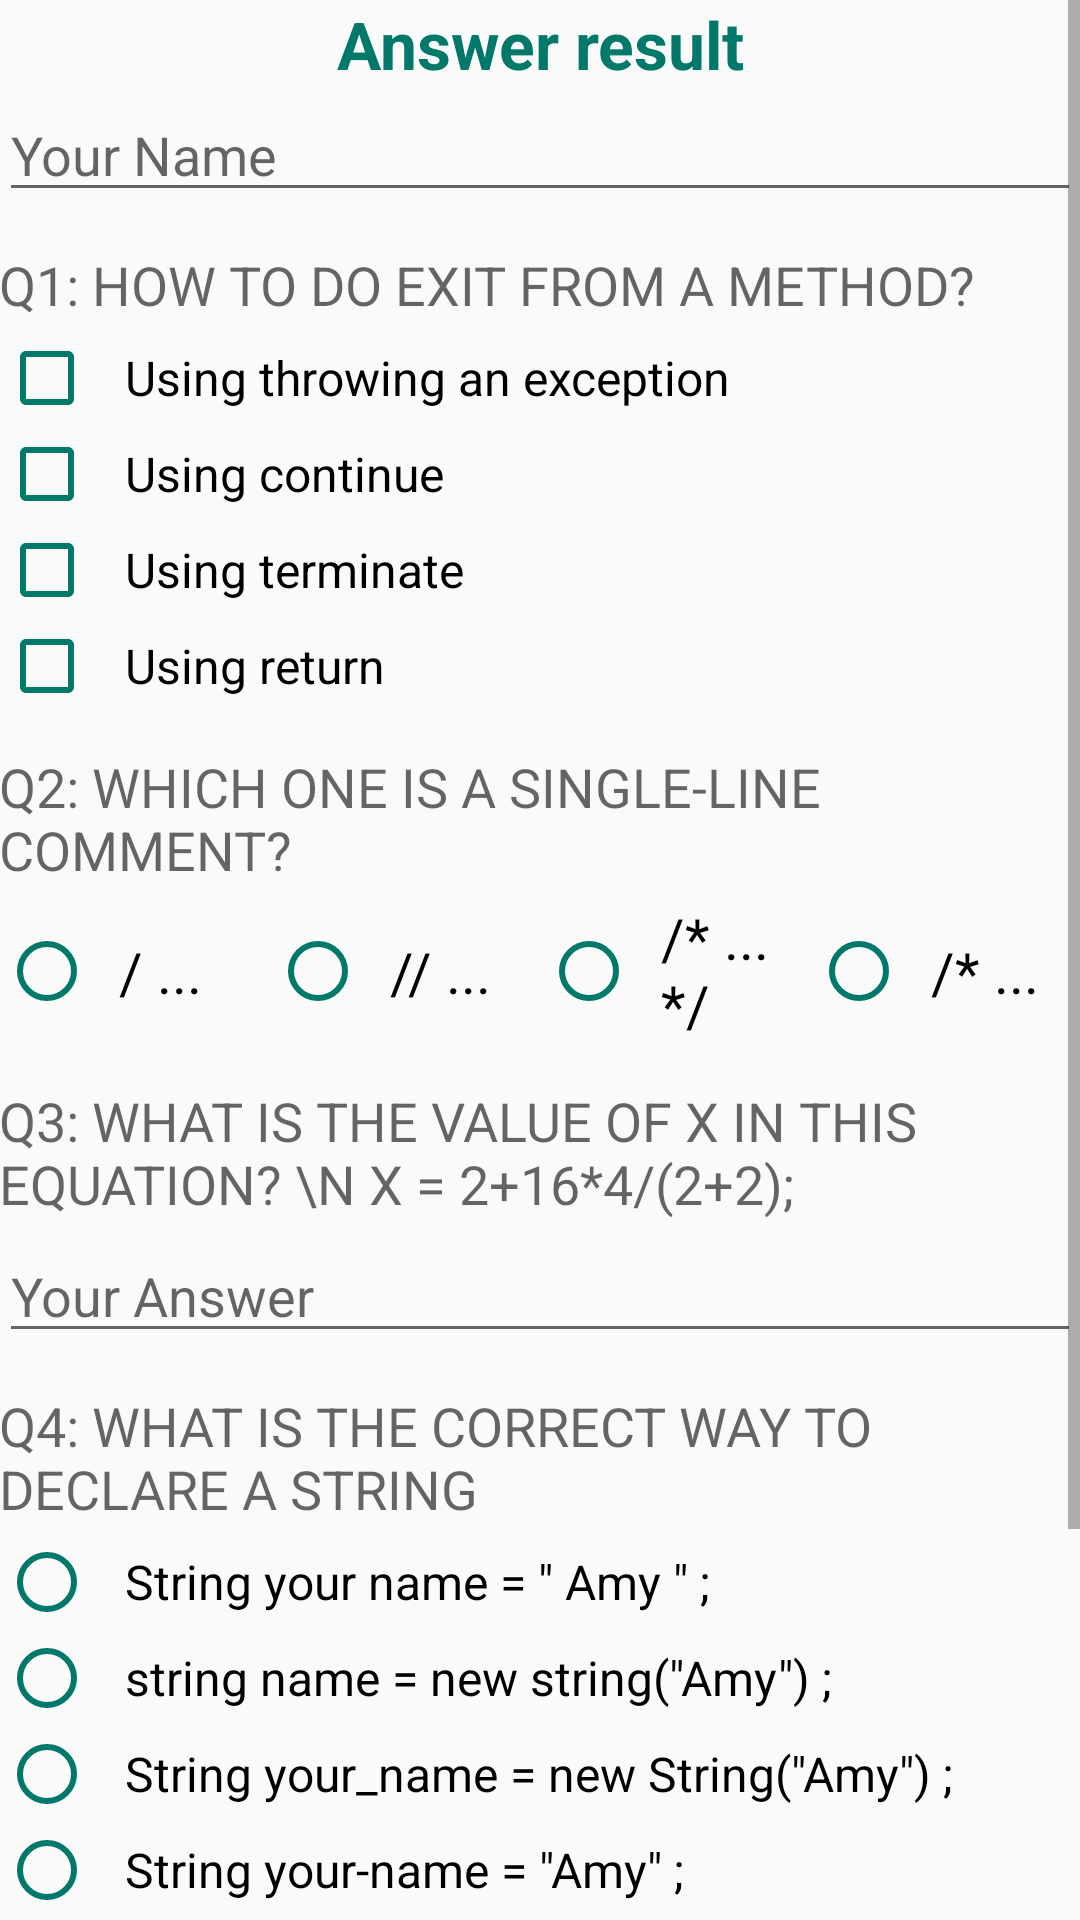

Here is an Android app screen rendered from its layout file. Give the layout XML and the strings, colors and styles it references.
<!-- AndroidManifest.xml: application theme AppTheme -->
<!-- res/layout/activity_main.xml -->
<?xml version="1.0" encoding="utf-8"?>
<ScrollView xmlns:android="http://schemas.android.com/apk/res/android"
    xmlns:tools="http://schemas.android.com/tools"
    android:layout_width="match_parent"
    android:layout_height="wrap_content"
    android:scrollbars="vertical"
    tools:context=".MainActivity"
    >

    <RelativeLayout
        android:layout_width="match_parent"
        android:layout_height="wrap_content">

        <LinearLayout
            android:layout_width="match_parent"
            android:layout_height="wrap_content"
            android:orientation="vertical"
            android:paddingBottom="@dimen/activity_vertical_margin"
            android:paddingLeft="@dimen/activity_horizontal_margin"
            android:paddingRight="@dimen/activity_horizontal_margin"
            android:paddingTop="@dimen/activity_vertical_margin"
            android:layout_marginBottom="40dp">

            <TextView
                android:id="@+id/answer_result"
                style="@style/AnswerResultFiled"
                android:text="Answer result" />

            <EditText
                android:id="@+id/name_field"
                android:layout_width="match_parent"
                android:layout_height="wrap_content"
                android:hint="@string/name"
                android:inputType="textCapWords" />

            <TextView
                style="@style/HeaderTextStyle"
                android:text="Q1: How to do exit from a method?"/>

            <CheckBox
                android:id="@+id/an1_q1"
                style="@style/AnswerStyle"
                android:text="Using throwing an exception" />

            <CheckBox
                android:id="@+id/an2_q1"
                style="@style/AnswerStyle"
                android:text="Using continue" />

            <CheckBox
                android:id="@+id/an3_q1"
                style="@style/AnswerStyle"
                android:text="Using terminate" />

            <CheckBox
                android:id="@+id/an4_q1"
                style="@style/AnswerStyle"
                android:text="Using return" />


            <TextView
                style="@style/HeaderTextStyle"
                android:text="Q2: Which one is a single-line comment?" />

            <RadioGroup
                android:layout_width="match_parent"
                android:layout_height="wrap_content"
                android:orientation="horizontal">

                <RadioButton
                    android:id="@+id/an1_radio_button_q2"
                    style="@style/AnswerStyle3"
                    android:text="/ ... " />

                <RadioButton
                    android:id="@+id/an2_radio_button_q2"
                    style="@style/AnswerStyle3"
                    android:text="// ..." />

                <RadioButton
                    android:id="@+id/an3_radio_button_q2"
                    style="@style/AnswerStyle3"
                    android:text="/* ... */" />

                <RadioButton
                    android:id="@+id/an4_radio_button_q2"
                    style="@style/AnswerStyle3"
                    android:text="/* ..." />
            </RadioGroup>

            <TextView
                style="@style/HeaderTextStyle"
                android:text="Q3: What is the value of x in this equation? \n x = 2+16*4/(2+2);" />

            <EditText
                android:id="@+id/anField_q3"
                android:layout_width="match_parent"
                android:layout_height="wrap_content"
                android:hint="@string/answer"
                android:inputType="number" />

            <TextView
                style="@style/HeaderTextStyle"
                android:text="Q4: What is the correct way to declare a String" />

            <RadioGroup
                android:layout_width="match_parent"
                android:layout_height="wrap_content"
                android:orientation="vertical">

                <RadioButton
                    android:id="@+id/an1_radio_button_q4"
                    style="@style/AnswerStyle"
                    android:text="String your name = &quot; Amy &quot; ; " />

                <RadioButton
                    android:id="@+id/an2_radio_button_q4"
                    style="@style/AnswerStyle"
                    android:text="string name = new string(&quot;Amy&quot;) ;" />

                <RadioButton
                    android:id="@+id/an3_radio_button_q4"
                    style="@style/AnswerStyle"
                    android:text="String your_name = new String(&quot;Amy&quot;) ; " />

                <RadioButton
                    android:id="@+id/an4_radio_button_q4"
                    style="@style/AnswerStyle"
                    android:text="String your-name = &quot;Amy&quot; ; " />
            </RadioGroup>

            <TextView
                style="@style/HeaderTextStyle"
                android:text="Q5: Select the Primitive Data Types for java programming language:" />

            <LinearLayout
                android:layout_width="match_parent"
                android:layout_height="wrap_content"
                android:orientation="horizontal">

                <CheckBox
                    android:id="@+id/an1_q5"
                    style="@style/AnswerStyle2"
                    android:text="double" />

                <CheckBox
                    android:id="@+id/an2_q5"
                    style="@style/AnswerStyle2"
                    android:text="Button" />

                <CheckBox
                    android:id="@+id/an3_q5"
                    style="@style/AnswerStyle2"
                    android:text="short" />
            </LinearLayout>

            <LinearLayout
                android:layout_width="match_parent"
                android:layout_height="wrap_content"
                android:orientation="horizontal">

                <CheckBox
                    android:id="@+id/an4_q5"
                    style="@style/AnswerStyle2"
                    android:text="View" />

                <CheckBox
                    android:id="@+id/an5_q5"
                    style="@style/AnswerStyle2"
                    android:text="int" />

                <CheckBox
                    android:id="@+id/an6_q5"
                    style="@style/AnswerStyle2"
                    android:text="float" />
            </LinearLayout>
        </LinearLayout>

        <Button
            android:id="@+id/submit_button"
            style="@style/Button"
            android:text="Submit"
            android:layout_marginStart="80dp"
            android:layout_marginEnd="80dp"/>
    </RelativeLayout>
</ScrollView>
<!-- resources referenced by this layout -->
<resources>
  <string name="answer">Your Answer</string>
  <string name="name">Your Name</string>
  <style name="AnswerResultFiled" parent="AppTheme">
          <item name="android:layout_width">match_parent</item>
          <item name="android:layout_height">wrap_content</item>
          <item name="android:textAlignment">center</item>
          <item name="android:textAppearance">@style/TextAppearance.AppCompat.Large</item>
          <item name="android:textColor">@color/colorPrimaryDark</item>
          <item name="android:textStyle">bold</item>
      </style>
  <style name="AnswerStyle" parent="AppTheme">
          <item name="android:layout_width">match_parent</item>
          <item name="android:layout_height">wrap_content</item>
          <item name="android:buttonTint">@color/colorPrimaryDark</item>
          <item name="android:paddingEnd">10dp</item>
          <item name="android:paddingStart">10dp</item>
          <item name="android:textSize">16sp</item>
      </style>
  <style name="AnswerStyle2" parent="AppTheme">
          <item name="android:layout_width">match_parent</item>
          <item name="android:layout_height">match_parent</item>
          <item name="android:layout_weight">1</item>
          <item name="android:buttonTint">@color/colorPrimaryDark</item>
          <item name="android:paddingEnd">10dp</item>
          <item name="android:paddingStart">10dp</item>
          <item name="android:textSize">19sp</item>
      </style>
  <style name="AnswerStyle3" parent="AnswerStyle2">
          <item name="android:paddingEnd">6dp</item>
          <item name="android:paddingStart">8dp</item>
      </style>
  <style name="Button" parent="AppTheme">
          <item name="android:layout_width">match_parent</item>
          <item name="android:layout_height">wrap_content</item>
          <item name="android:layout_alignParentBottom">true</item>
          <item name="android:layout_centerHorizontal">true</item>
          <item name="android:layout_marginBottom">5dp</item>
          <item name="android:textColor">#ffffff</item>
          <item name="android:textStyle">bold</item>
          <item name="android:textAllCaps">true</item>
      </style>
  <style name="HeaderTextStyle" parent="AppTheme">
          <item name="android:layout_width">wrap_content</item>
          <item name="android:layout_height">wrap_content</item>
          <item name="android:gravity">center_vertical</item>
          <item name="android:textAllCaps">true</item>
          <item name="android:textAppearance">@style/TextAppearance.AppCompat.Medium</item>
          <item name="android:paddingBottom">3dp</item>
          <item name="android:paddingTop">12dp</item>
      </style>
  <style name="AppTheme" parent="Theme.AppCompat.Light.DarkActionBar">
          
          
          <item name="colorPrimary">@color/colorPrimary</item>
          
          <item name="colorPrimaryDark">@color/colorPrimaryDark</item>
          
          <item name="colorAccent">@color/colorAccent</item>
          
          <item name="colorButtonNormal">#27816c</item>
      </style>
  <color name="colorPrimaryDark">#00796B</color>
  <color name="colorPrimary">#009688</color>
  <color name="colorAccent">#37aba1</color>
</resources>
